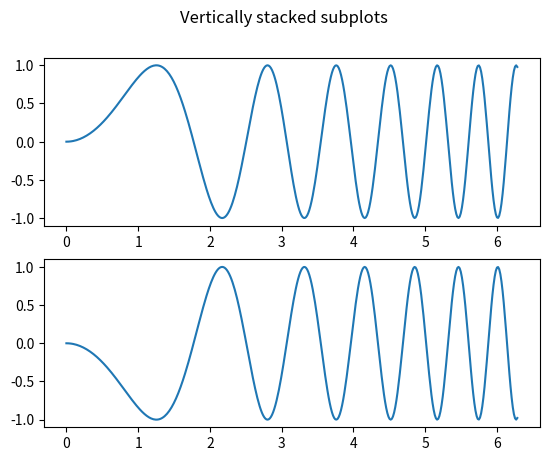
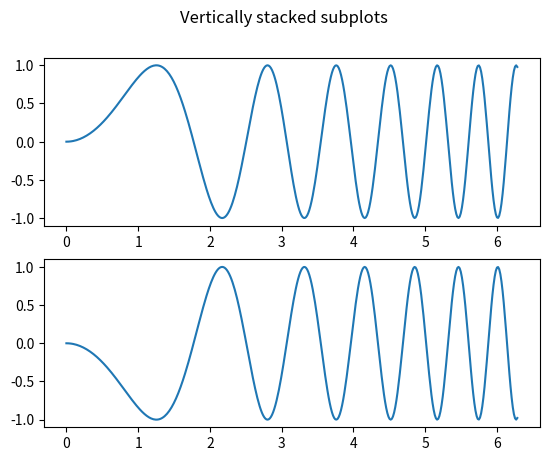
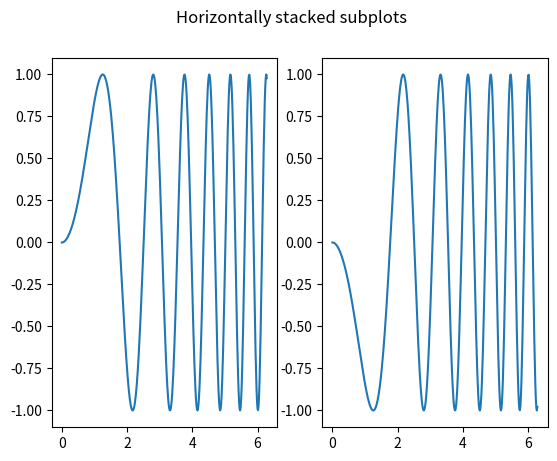
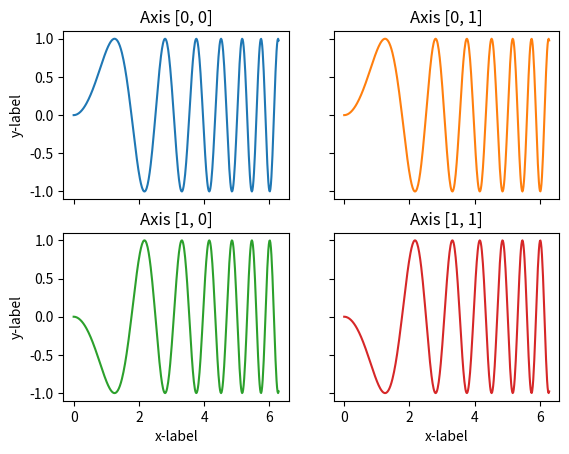
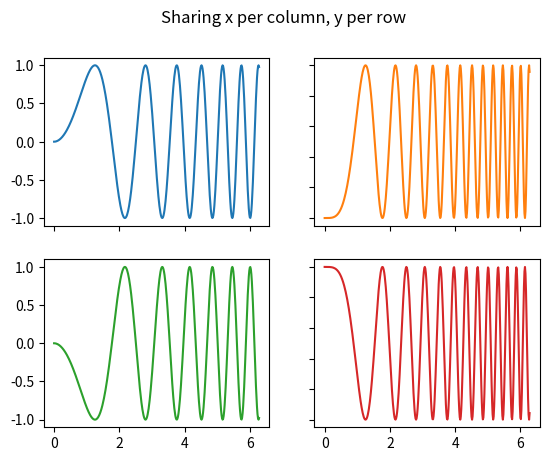
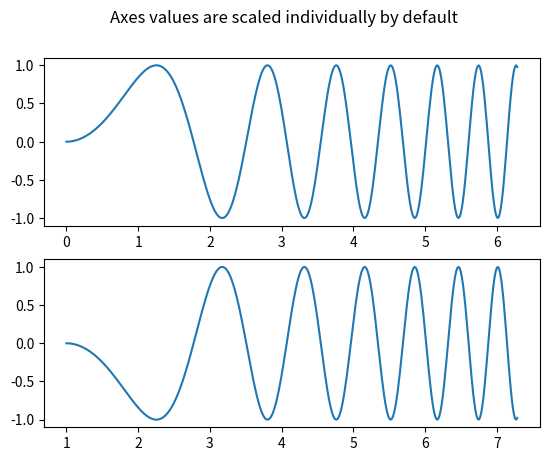
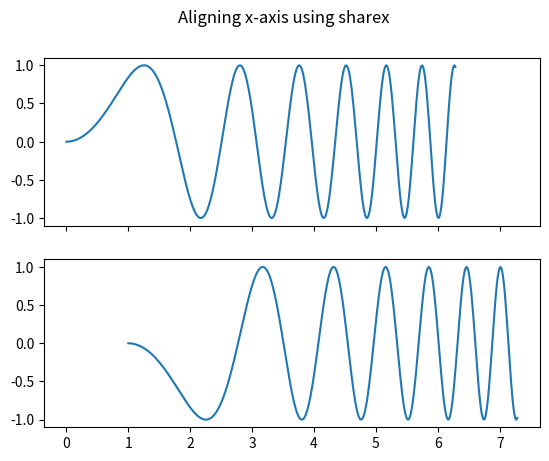
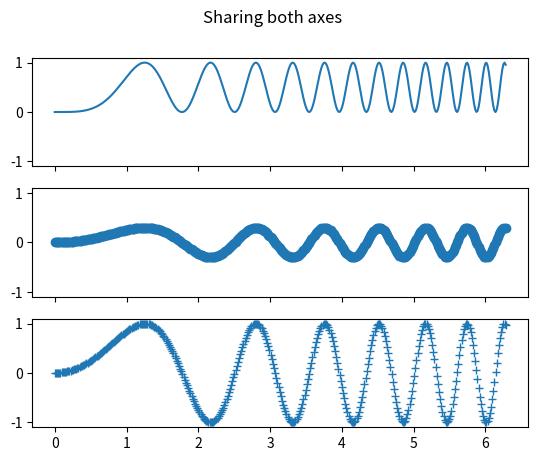
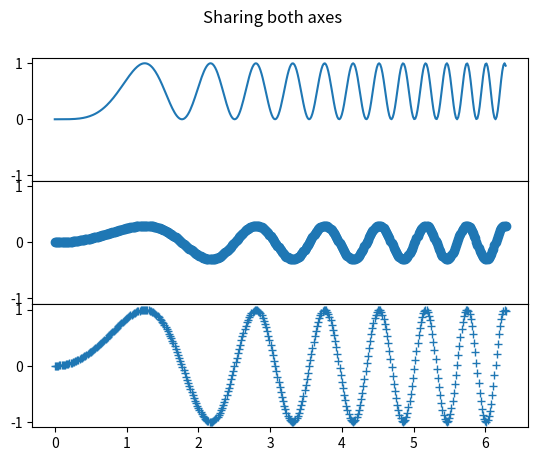
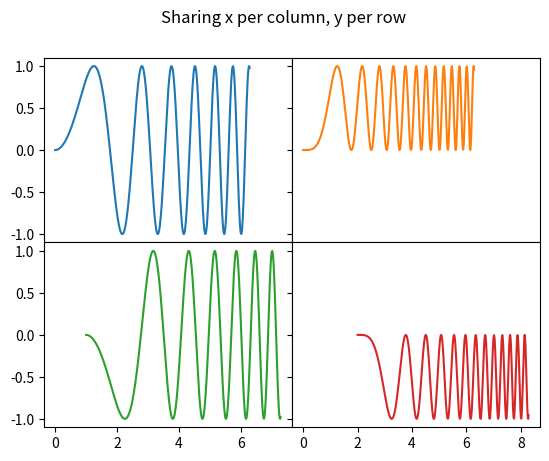
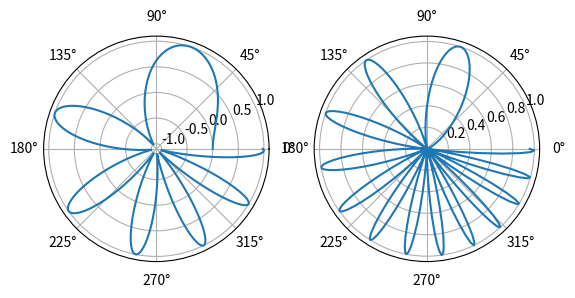

These charts were generated, in order, by the following Python code:
# %%
import matplotlib
import matplotlib.pyplot as plt
import numpy as np

# %%
print("############### subplot ####################")
# plotNum = 1, is (1, 1)
# plotNum = 2, is (1, 2)
# plotNum = 3, is (2, 1)
# plotNum = 4, is (2, 2)
fig, ax = plt.subplots(2, 2)
plt.show()

# %%
print("############### Adjust Spacing of Subplots Using tight_layout() ####################")
fig, ax = plt.subplots(2, 2)
fig.tight_layout()
plt.show()

# %%
print("############### Adjust Spacing of Subplot Titles ####################")
fig, ax = plt.subplots(2, 2)
fig.tight_layout()
ax[0, 0].set_title('First Subplot')
ax[0, 1].set_title('Second Subplot')
ax[1, 0].set_title('Third Subplot')
ax[1, 1].set_title('Fourth Subplot')
plt.show()

# %%
# The way to resolve this issue is by increasing the height padding
# between subplots using the h_pad argument:
fig, ax = plt.subplots(2, 2)
fig.tight_layout(h_pad=2)
ax[0, 0].set_title('First Subplot')
ax[0, 1].set_title('Second Subplot')
ax[1, 0].set_title('Third Subplot')
ax[1, 1].set_title('Fourth Subplot')
plt.show()

# %%
print("############### Adjust Spacing of Overall Title ####################")
# If you have an overall title, you can use the subplots_adjust()
# function to ensure that it doesn’t overlap with the subplot titles:
fig, ax = plt.subplots(2, 2)
fig.tight_layout(h_pad=2)
ax[0, 0].set_title('First Subplot')
ax[0, 1].set_title('Second Subplot')
ax[1, 0].set_title('Third Subplot')
ax[1, 1].set_title('Fourth Subplot')
fig.suptitle('Overall Title')
plt.subplots_adjust(top=0.85)
plt.show()

# %%
print("############### 1D numpy ####################")
x = np.linspace(0, 2 * np.pi, 400)
y = np.sin(x ** 2)
fig, (ax1, ax2) = plt.subplots(2)
fig.suptitle('Vertically stacked subplots')
ax1.plot(x, y)
ax2.plot(x, -y)
plt.show()

# %%
x = np.linspace(0, 2 * np.pi, 400)
y = np.sin(x ** 2)
fig, axs = plt.subplots(2)
fig.suptitle('Vertically stacked subplots')
axs[0].plot(x, y)
axs[1].plot(x, -y)
plt.show()

# %%
x = np.linspace(0, 2 * np.pi, 400)
y = np.sin(x ** 2)
fig, (ax1, ax2) = plt.subplots(1, 2)
fig.suptitle('Horizontally stacked subplots')
ax1.plot(x, y)
ax2.plot(x, -y)

# %%
print("############### 2D numpy ####################")
x = np.linspace(0, 2 * np.pi, 400)
y = np.sin(x ** 2)
fig, axs = plt.subplots(2, 2)
axs[0, 0].plot(x, y)
axs[0, 0].set_title('Axis [0, 0]')
axs[0, 1].plot(x, y, 'tab:orange')
axs[0, 1].set_title('Axis [0, 1]')
axs[1, 0].plot(x, -y, 'tab:green')
axs[1, 0].set_title('Axis [1, 0]')
axs[1, 1].plot(x, -y, 'tab:red')
axs[1, 1].set_title('Axis [1, 1]')
for ax in axs.flat:
    ax.set(xlabel='x-label', ylabel='y-label')

# Hide x labels and tick labels for top plots and y ticks for right plots.
for ax in axs.flat:
    ax.label_outer()

# %%
x = np.linspace(0, 2 * np.pi, 400)
y = np.sin(x ** 2)
fig, ((ax1, ax2), (ax3, ax4)) = plt.subplots(2, 2)
fig.suptitle('Sharing x per column, y per row')
ax1.plot(x, y)
ax2.plot(x, y**2, 'tab:orange')
ax3.plot(x, -y, 'tab:green')
ax4.plot(x, -y**2, 'tab:red')
for ax in fig.get_axes():
    ax.label_outer()

# %%
# By default, each Axes is scaled individually
print("############### Sharing axes ####################")
x = np.linspace(0, 2 * np.pi, 400)
y = np.sin(x ** 2)
fig, (ax1, ax2) = plt.subplots(2)
fig.suptitle('Axes values are scaled individually by default')
ax1.plot(x, y)
ax2.plot(x + 1, -y)

# %%
# use sharex or sharey to align the horizontal or vertical axis.
x = np.linspace(0, 2 * np.pi, 400)
y = np.sin(x ** 2)
fig, (ax1, ax2) = plt.subplots(2, sharex=True)
fig.suptitle('Aligning x-axis using sharex')
ax1.plot(x, y)
ax2.plot(x + 1, -y)

# %%
# Setting sharex or sharey to True enables
x = np.linspace(0, 2 * np.pi, 400)
y = np.sin(x ** 2)
fig, axs = plt.subplots(3, sharex=True, sharey=True)
fig.suptitle('Sharing both axes')
axs[0].plot(x, y ** 2)
axs[1].plot(x, 0.3 * y, 'o')
axs[2].plot(x, y, '+')

# %%
# Sharing both axes
x = np.linspace(0, 2 * np.pi, 400)
y = np.sin(x ** 2)
fig = plt.figure()
gs = fig.add_gridspec(3, hspace=0)
axs = gs.subplots(sharex=True, sharey=True)
fig.suptitle('Sharing both axes')
axs[0].plot(x, y ** 2)
axs[1].plot(x, 0.3 * y, 'o')
axs[2].plot(x, y, '+')

# Hide x labels and tick labels for all but bottom plot.
for ax in axs:
    ax.label_outer()

# %%
# Sharing x per column, y per row
x = np.linspace(0, 2 * np.pi, 400)
y = np.sin(x ** 2)
fig = plt.figure()
gs = fig.add_gridspec(2, 2, hspace=0, wspace=0)
(ax1, ax2), (ax3, ax4) = gs.subplots(sharex='col', sharey='row')
fig.suptitle('Sharing x per column, y per row')
ax1.plot(x, y)
ax2.plot(x, y**2, 'tab:orange')
ax3.plot(x + 1, -y, 'tab:green')
ax4.plot(x + 2, -y**2, 'tab:red')

for ax in fig.get_axes():
    ax.label_outer()
plt.show()

# %%
print("############### Polar axes ####################")
fig, (ax1, ax2) = plt.subplots(1, 2, subplot_kw=dict(projection='polar'))
ax1.plot(x, y)
ax2.plot(x, y ** 2)
plt.show()

# %%
print("############### Aligning Labels and Titles ####################")
fig, axs = plt.subplots(2, 2, layout='constrained')

ax = axs[0][0]
ax.plot(np.arange(0, 1e6, 1000))
ax.set_title('Title0 0')
ax.set_ylabel('YLabel0 0')

ax = axs[0][1]
ax.plot(np.arange(1., 0., -0.1) * 2000., np.arange(1., 0., -0.1))
ax.set_title('Title0 1')
ax.xaxis.tick_top()
ax.tick_params(axis='x', rotation=55)

for i in range(2):
    ax = axs[1][i]
    ax.plot(np.arange(1., 0., -0.1) * 2000., np.arange(1., 0., -0.1))
    ax.set_ylabel('YLabel1 %d' % i)
    ax.set_xlabel('XLabel1 %d' % i)
    if i == 0:
        ax.tick_params(axis='x', rotation=55)

fig.align_labels()  # same as fig.align_xlabels(); fig.align_ylabels()
# fig.align_titles()

plt.show()

# %%
print("############### Axes box aspect ####################")
fig5, axs = plt.subplots(2, 2, sharex="col", sharey="row",
                         gridspec_kw=dict(height_ratios=[1, 3],
                                          width_ratios=[3, 1]))
axs[0, 1].set_visible(False)
axs[0, 0].set_box_aspect(1/3)
axs[1, 0].set_box_aspect(1)
axs[1, 1].set_box_aspect(3/1)

np.random.seed(19680801)  # Fixing random state for reproducibility
x, y = np.random.randn(2, 400) * [[.5], [180]]
axs[1, 0].scatter(x, y)
axs[0, 0].hist(x)
axs[1, 1].hist(y, orientation="horizontal")

plt.show()

# %%
fig6, ax = plt.subplots()
ax.add_patch(plt.Circle((5, 3), 1))
ax.set_aspect("equal", adjustable="datalim")
ax.set_box_aspect(1/4)
ax.autoscale()
plt.show()

# %%
print("############### zoom ####################")
def f(t):
    return np.exp(-t) * np.cos(2*np.pi*t)

t1 = np.arange(0.0, 3.0, 0.01)

ax1 = plt.subplot(212)
ax1.margins(0.05)           # Default margin is 0.05, value 0 means fit
ax1.plot(t1, f(t1))

ax2 = plt.subplot(221)
ax2.margins(2, 2)           # Values >0.0 zoom out
ax2.plot(t1, f(t1))
ax2.set_title('Zoomed out')

ax3 = plt.subplot(222)
ax3.margins(x=0, y=-0.25)   # Values in (-0.5, 0.0) zooms in to center
ax3.plot(t1, f(t1))
ax3.set_title('Zoomed in')

plt.show()

# %%
print("############### Figure labels: suptitle, supxlabel, supylabel ####################")
x = np.linspace(0.0, 5.0, 501)

fig, (ax1, ax2) = plt.subplots(1, 2, layout='constrained', sharey=True)
ax1.plot(x, np.cos(6*x) * np.exp(-x))
ax1.set_title('damped')
ax1.set_xlabel('time (s)')
ax1.set_ylabel('amplitude')

ax2.plot(x, np.cos(6*x))
ax2.set_xlabel('time (s)')
ax2.set_title('undamped')
fig.suptitle('Different types of oscillations', fontsize=16)
fig.supxlabel('Year')
fig.supylabel('Stock price relative to max')

plt.show()

# %%
print("############### Creating adjacent subplots ####################")
t = np.arange(0.0, 2.0, 0.01)

s1 = np.sin(2 * np.pi * t)
s2 = np.exp(-t)
s3 = s1 * s2

fig, axs = plt.subplots(3, 1, sharex=True)
# Remove vertical space between Axes
fig.subplots_adjust(hspace=0)

# Plot each graph, and manually set the y tick values
axs[0].plot(t, s1)
axs[0].set_yticks(np.arange(-0.9, 1.0, 0.4))
axs[0].set_ylim(-1, 1)

axs[1].plot(t, s2)
axs[1].set_yticks(np.arange(0.1, 1.0, 0.2))
axs[1].set_ylim(0, 1)

axs[2].plot(t, s3)
axs[2].set_yticks(np.arange(-0.9, 1.0, 0.4))
axs[2].set_ylim(-1, 1)

plt.show()

# %%
print("############### Combining two subplots using subplots and GridSpec ####################")
fig, axs = plt.subplots(ncols=3, nrows=3)
gs = axs[1, 2].get_gridspec()
# remove the underlying Axes
for ax in axs[1:, -1]:
    ax.remove()
axbig = fig.add_subplot(gs[1:, -1])
axbig.annotate('Big Axes \nGridSpec[1:, -1]', (0.1, 0.5),
               xycoords='axes fraction', va='center')

fig.tight_layout()

plt.show()

# %%
print("############### Using Gridspec to make multi-column/row subplot layouts ####################")
from matplotlib.gridspec import GridSpec

def format_axes(fig):
    for i, ax in enumerate(fig.axes):
        ax.text(0.5, 0.5, "ax%d" % (i+1), va="center", ha="center")
        ax.tick_params(labelbottom=False, labelleft=False)

fig = plt.figure(layout="constrained")

gs = GridSpec(3, 3, figure=fig)
ax1 = fig.add_subplot(gs[0, :])
# identical to ax1 = plt.subplot(gs.new_subplotspec((0, 0), colspan=3))
ax2 = fig.add_subplot(gs[1, :-1])
ax3 = fig.add_subplot(gs[1:, -1])
ax4 = fig.add_subplot(gs[-1, 0])
ax5 = fig.add_subplot(gs[-1, -2])

fig.suptitle("GridSpec")
format_axes(fig)

plt.show()

# %%
print("############### Nested Gridspecs ####################")
import matplotlib.gridspec as gridspec

def format_axes(fig):
    for i, ax in enumerate(fig.axes):
        ax.text(0.5, 0.5, "ax%d" % (i+1), va="center", ha="center")
        ax.tick_params(labelbottom=False, labelleft=False)


# gridspec inside gridspec
fig = plt.figure()

gs0 = gridspec.GridSpec(1, 2, figure=fig)

gs00 = gridspec.GridSpecFromSubplotSpec(3, 3, subplot_spec=gs0[0])

ax1 = fig.add_subplot(gs00[:-1, :])
ax2 = fig.add_subplot(gs00[-1, :-1])
ax3 = fig.add_subplot(gs00[-1, -1])

# the following syntax does the same as the GridSpecFromSubplotSpec call above:
gs01 = gs0[1].subgridspec(3, 3)

ax4 = fig.add_subplot(gs01[:, :-1])
ax5 = fig.add_subplot(gs01[:-1, -1])
ax6 = fig.add_subplot(gs01[-1, -1])

plt.suptitle("GridSpec Inside GridSpec")
format_axes(fig)

plt.show()

# %%
print("############### Inverted axis ####################")
x = np.arange(0.01, 4.0, 0.01)
y = np.exp(-x)

fig, (ax1, ax2) = plt.subplots(1, 2, figsize=(6.4,  4), layout="constrained")
fig.suptitle('Inverted axis with ...')

ax1.plot(x, y)
ax1.set_xlim(4, 0)   # inverted fixed limits
ax1.set_title('fixed limits: set_xlim(4, 0)')
ax1.set_xlabel('decreasing x ⟶')
ax1.grid(True)

ax2.plot(x, y)
ax2.xaxis.set_inverted(True)  # inverted axis with autoscaling
ax2.set_title('autoscaling: set_inverted(True)')
ax2.set_xlabel('decreasing x ⟶')
ax2.grid(True)

plt.show()

# %%
print("############### Figure subfigures ####################")
def example_plot(ax, fontsize=12, hide_labels=False):
    pc = ax.pcolormesh(np.random.randn(30, 30), vmin=-2.5, vmax=2.5)
    if not hide_labels:
        ax.set_xlabel('x-label', fontsize=fontsize)
        ax.set_ylabel('y-label', fontsize=fontsize)
        ax.set_title('Title', fontsize=fontsize)
    return pc

np.random.seed(19680808)
# gridspec inside gridspec
fig = plt.figure(layout='constrained', figsize=(10, 4))
subfigs = fig.subfigures(1, 2, wspace=0.07)

axsLeft = subfigs[0].subplots(1, 2, sharey=True)
subfigs[0].set_facecolor('0.75')
for ax in axsLeft:
    pc = example_plot(ax)
subfigs[0].suptitle('Left plots', fontsize='x-large')
subfigs[0].colorbar(pc, shrink=0.6, ax=axsLeft, location='bottom')

axsRight = subfigs[1].subplots(3, 1, sharex=True)
for nn, ax in enumerate(axsRight):
    pc = example_plot(ax, hide_labels=True)
    if nn == 2:
        ax.set_xlabel('xlabel')
    if nn == 1:
        ax.set_ylabel('ylabel')

subfigs[1].set_facecolor('0.85')
subfigs[1].colorbar(pc, shrink=0.6, ax=axsRight)
subfigs[1].suptitle('Right plots', fontsize='x-large')

fig.suptitle('Figure suptitle', fontsize='xx-large')

plt.show()

# %%
fig, axs = plt.subplots(2, 3, layout='constrained', figsize=(10, 4))
gridspec = axs[0, 0].get_subplotspec().get_gridspec()

# clear the left column for the subfigure:
for a in axs[:, 0]:
    a.remove()

# plot data in remaining Axes:
for a in axs[:, 1:].flat:
    a.plot(np.arange(10))

# make the subfigure in the empty gridspec slots:
subfig = fig.add_subfigure(gridspec[:, 0])

axsLeft = subfig.subplots(1, 2, sharey=True)
subfig.set_facecolor('0.75')
for ax in axsLeft:
    pc = example_plot(ax)
subfig.suptitle('Left plots', fontsize='x-large')
subfig.colorbar(pc, shrink=0.6, ax=axsLeft, location='bottom')

fig.suptitle('Figure suptitle', fontsize='xx-large')
plt.show()

# %%
fig = plt.figure(layout='constrained', figsize=(10, 4))
subfigs = fig.subfigures(1, 2, wspace=0.07, width_ratios=[2, 1])

axsLeft = subfigs[0].subplots(1, 2, sharey=True)
subfigs[0].set_facecolor('0.75')
for ax in axsLeft:
    pc = example_plot(ax)
subfigs[0].suptitle('Left plots', fontsize='x-large')
subfigs[0].colorbar(pc, shrink=0.6, ax=axsLeft, location='bottom')

axsRight = subfigs[1].subplots(3, 1, sharex=True)
for nn, ax in enumerate(axsRight):
    pc = example_plot(ax, hide_labels=True)
    if nn == 2:
        ax.set_xlabel('xlabel')
    if nn == 1:
        ax.set_ylabel('ylabel')

subfigs[1].set_facecolor('0.85')
subfigs[1].colorbar(pc, shrink=0.6, ax=axsRight)
subfigs[1].suptitle('Right plots', fontsize='x-large')

fig.suptitle('Figure suptitle', fontsize='xx-large')

plt.show()

# %%
fig = plt.figure(layout='constrained', figsize=(10, 8))

fig.suptitle('fig')

subfigs = fig.subfigures(1, 2, wspace=0.07)

subfigs[0].set_facecolor('coral')
subfigs[0].suptitle('subfigs[0]')

subfigs[1].set_facecolor('coral')
subfigs[1].suptitle('subfigs[1]')

subfigsnest = subfigs[0].subfigures(2, 1, height_ratios=[1, 1.4])
subfigsnest[0].suptitle('subfigsnest[0]')
subfigsnest[0].set_facecolor('r')
axsnest0 = subfigsnest[0].subplots(1, 2, sharey=True)
for nn, ax in enumerate(axsnest0):
    pc = example_plot(ax, hide_labels=True)
subfigsnest[0].colorbar(pc, ax=axsnest0)

subfigsnest[1].suptitle('subfigsnest[1]')
subfigsnest[1].set_facecolor('g')
axsnest1 = subfigsnest[1].subplots(3, 1, sharex=True)

axsRight = subfigs[1].subplots(2, 2)

plt.show()
# %%